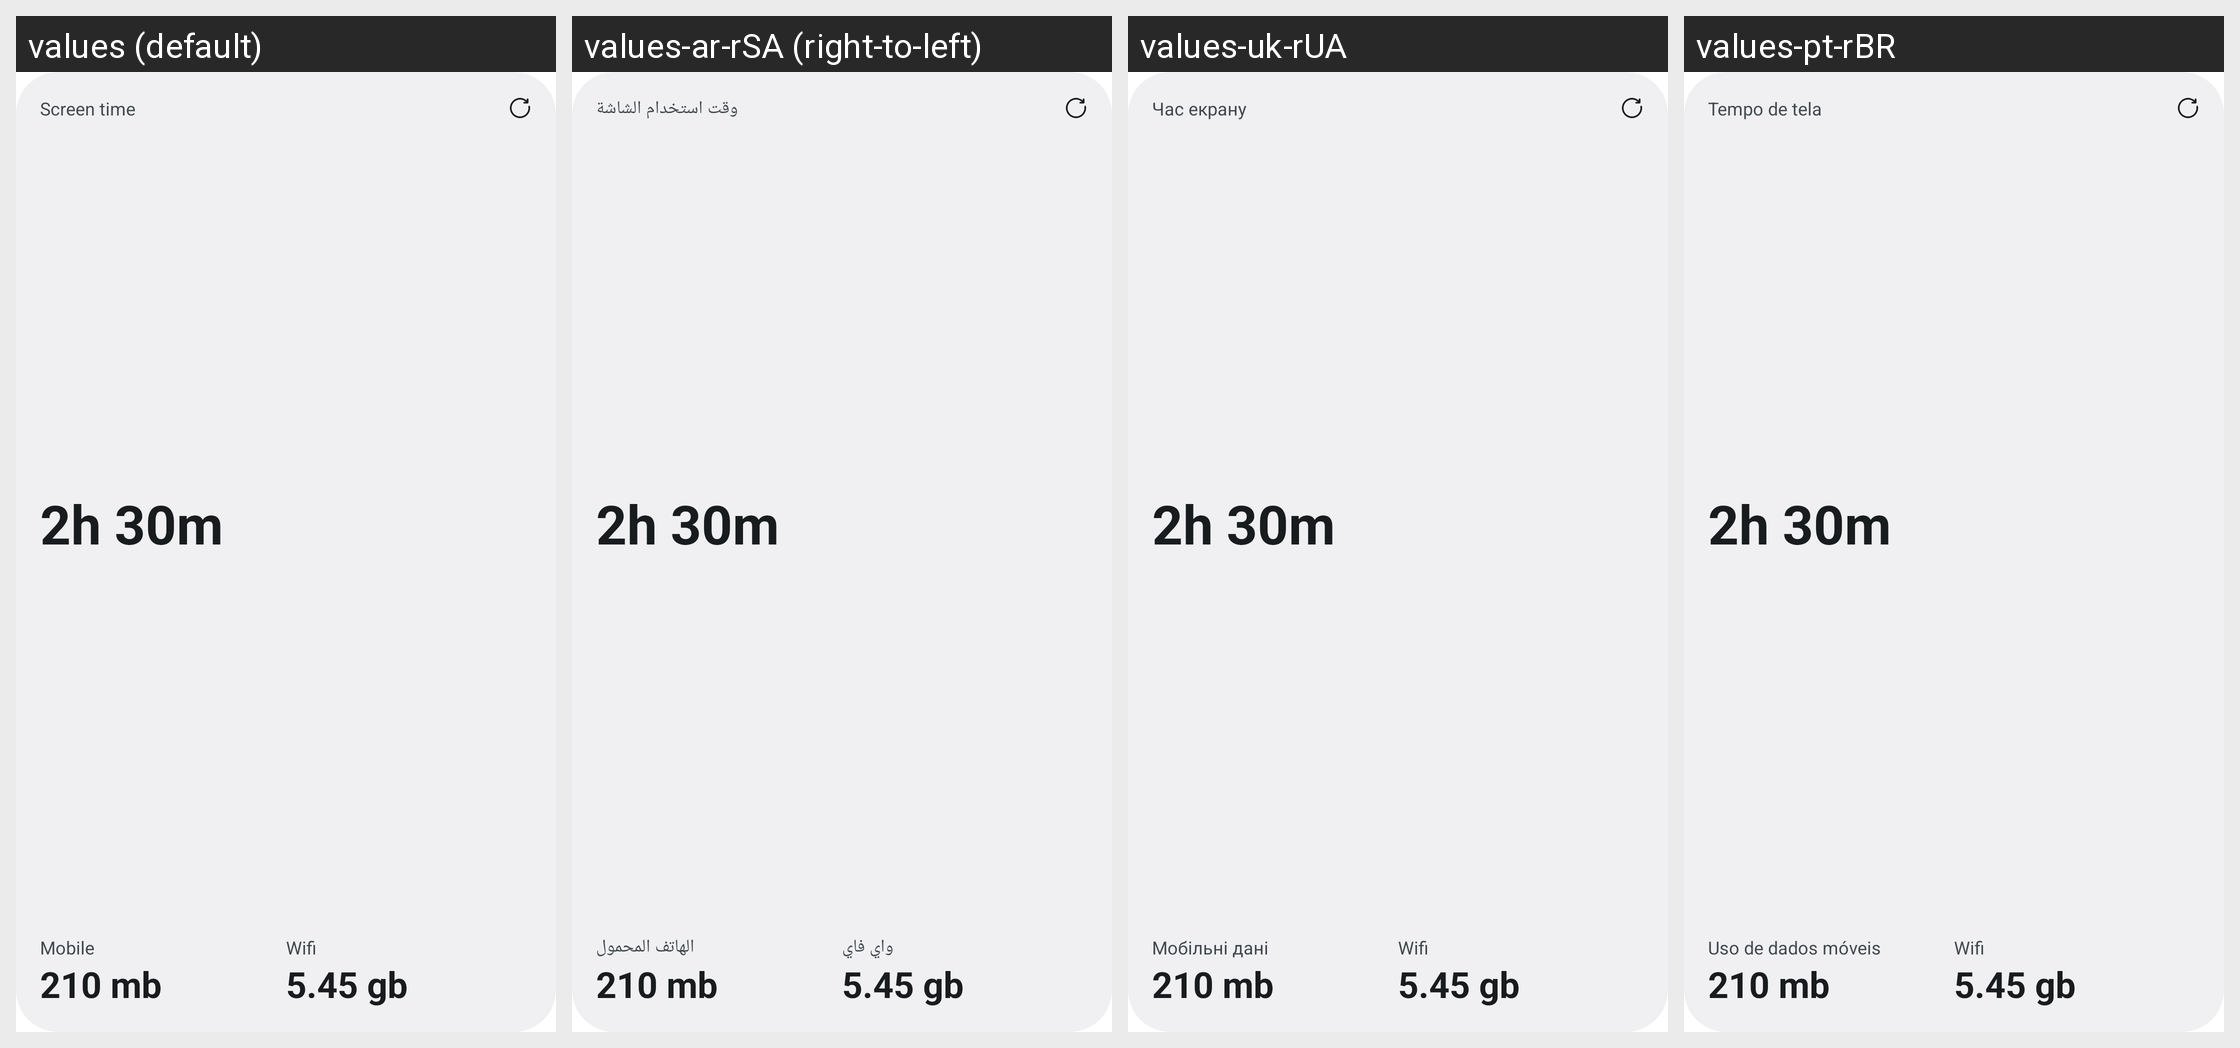

Strings drawn on this Android screen and how each of the app's shown locales translates them:
Android screen res/layout/widget_aggregated_usage_layout.xml rendered under 4 locales, left to right: values (default), values-ar-rSA (right-to-left), values-uk-rUA, values-pt-rBR. Device: Nexus 5 (rendered at 1080×1920; each locale shown at half size, 540×960, under a caption strip naming it); theme Theme.MaterialComponents.DayNight.NoActionBar.
Other locales in the repository, not shown: values-es-rES, values-it-rIT, values-ja, values-ja-rJP, values-sr-rSP, values-tr, values-tr-rTR, values-zh, values-zh-rCN.
Strings drawn on this screen, with the default value and each locale's value (text and hints the layout hard-codes, and strings that could not be matched under every locale, appear in the picture but are not listed):

widget_screen_time_label
  values: Screen time
  values-ar-rSA: وقت استخدام الشاشة
  values-uk-rUA: Час екрану
  values-pt-rBR: Tempo de tela

widget_mobile_data_label
  values: Mobile
  values-ar-rSA: الهاتف المحمول
  values-uk-rUA: Мобільні дані
  values-pt-rBR: Uso de dados móveis

widget_wifi_data_label
  values: Wifi
  values-ar-rSA: واي فاي
  values-uk-rUA: Wifi
  values-pt-rBR: Wifi
